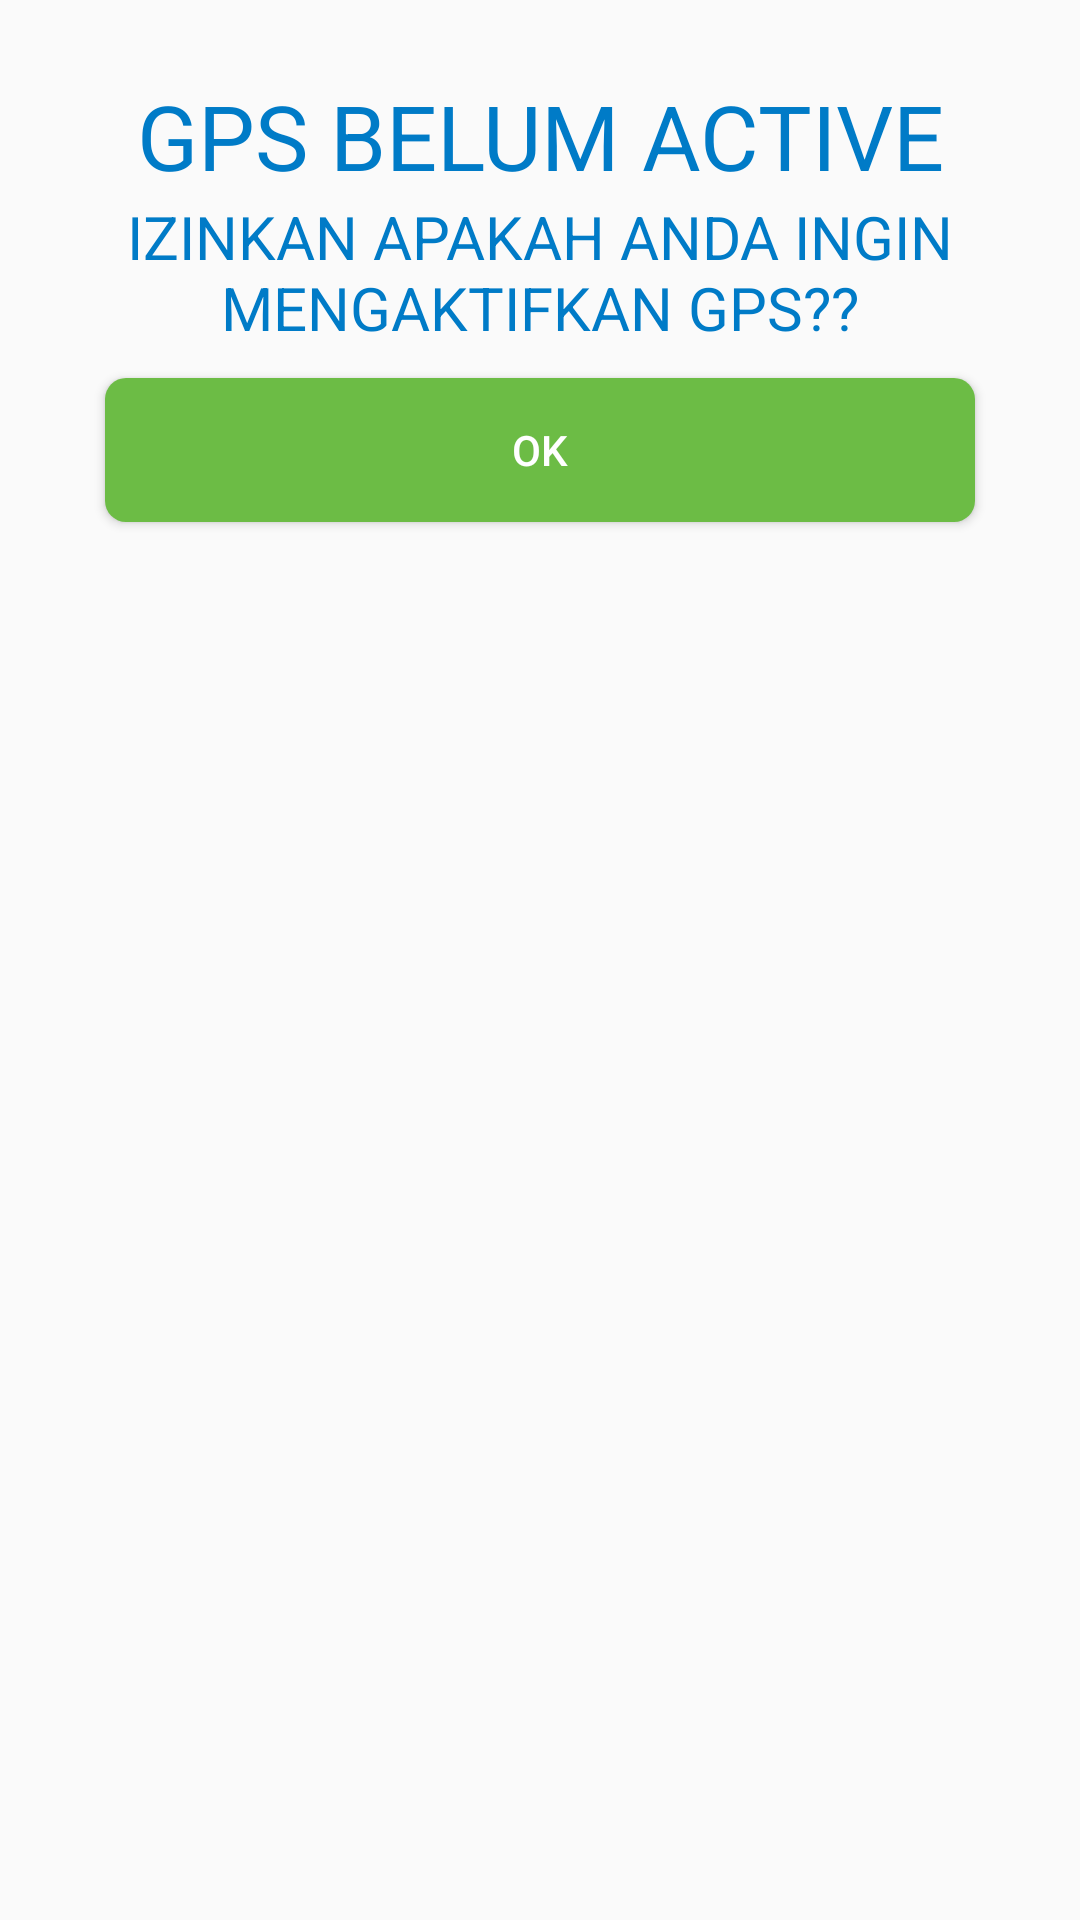

The Android layout XML behind this screen, and the referenced resources:
<!-- AndroidManifest.xml: application theme AppTheme -->
<!-- res/layout/pop_up_dialog_gps.xml -->
<?xml version="1.0" encoding="utf-8"?>
<RelativeLayout xmlns:android="http://schemas.android.com/apk/res/android"
    android:layout_width="match_parent"
    android:layout_height="wrap_content">

    <LinearLayout
        android:padding="25dp"
        android:layout_width="match_parent"
        android:layout_height="wrap_content"
        android:orientation="vertical">

        <TextView
            android:layout_width="match_parent"
            android:layout_height="wrap_content"
            android:gravity="center"
            android:text="GPS BELUM ACTIVE"
            android:textColor="@color/biru_border"
            android:textSize="30sp" />

        <TextView
            android:layout_width="match_parent"
            android:layout_height="wrap_content"
            android:gravity="center"
            android:text="IZINKAN APAKAH ANDA INGIN MENGAKTIFKAN GPS??"
            android:textColor="@color/biru_border"
            android:textSize="20sp" />

        <Button
            android:id="@+id/btActive"
            android:layout_width="match_parent"
            android:layout_height="wrap_content"
            android:layout_margin="10dp"
            android:background="@drawable/rounded_view_hijau"
            android:text="OK"
            android:textColor="@android:color/white" />
    </LinearLayout>


</RelativeLayout>
<!-- resources referenced by this layout -->
<resources>
  <color name="biru_border">#007BC7</color>
  <!-- drawable rounded_view_hijau (drawable) -->
  <?xml version="1.0" encoding="utf-8"?>
  <shape xmlns:android="http://schemas.android.com/apk/res/android"
      android:padding="15dp"
      android:shape="rectangle">
      <solid android:color="@color/hijau" />
      <corners android:radius="7dp" />
  </shape>
  <style name="AppTheme" parent="Theme.AppCompat.Light.DarkActionBar">
          
          <item name="colorPrimary">@color/colorPrimary</item>
          <item name="colorPrimaryDark">@color/colorPrimaryDark</item>
          <item name="colorAccent">@color/colorAccent</item>
          <item name="drawerArrowStyle">@style/DrawerArrowStyle</item>
      </style>
  <color name="hijau">#6cbc45</color>
  <color name="colorPrimary">#ffffff</color>
  <color name="colorPrimaryDark">#e6e6e6</color>
  <color name="colorAccent">#000000</color>
  <style name="DrawerArrowStyle" parent="Widget.AppCompat.DrawerArrowToggle">
          <item name="color">@android:color/darker_gray</item>
          <item name="spinBars">true</item>
      </style>
</resources>
